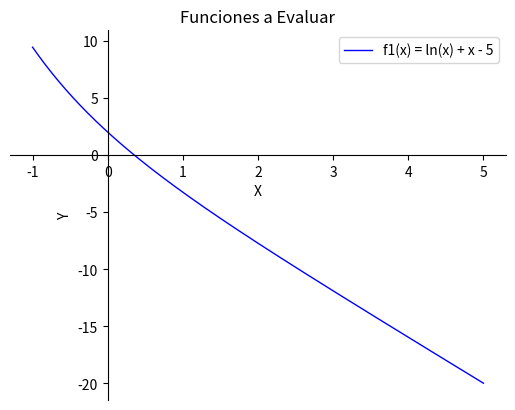

Write the Python code that produced this figure. (Note: this script raises an exception after producing the figure.)
import matplotlib.pyplot as plt 
import numpy as np 
import pylab as pl
from random import randint

# funcion a validar
f = lambda x: 2*(2.7182**(-x)) - (4*x)  
df = lambda x: -2*(2.7182**(-x)) - 4

# metodod de Newton-Raphson
Newton_Raphson =  lambda x,f,df: x -((f(x))/(df(x)))
# metodo de la secante 
Secante = lambda x1, x2, f: x2 - (( f(x2)*(x1-x2) ) / ( f(x1) - f(x2) ))

def evaluator_open_metod(metod, xi, es, name_metod, f, df, x2=0 ):

    # variable que ira almacenado los valores anteriores de las evauaciones 
    xi1_ant=0
    # contadora de iteraciones 
    i=1
    print("-"*44)
    print("|{:^18}|{:^10}|{:^12}| ".format("iteracion","xr","es"))
    print("-"*44)
    while True:
        # evaluamos xi con el metodod correspondiente 
        if name_metod=="NR": # cuando se evalua el metodo de Newton-Raphson 
            xi1 = metod(xi,f,df)
        else:                   # cuando se evalua el metodo de la secante 
            xi1= metod(xi, x2, f)
            
        # obtenemos el error relativo
        er=abs((xi1-xi1_ant)/xi1)

        # vamos imprimiendo los resultados
        print("|{:^18}|{:^10}|{:^12}| ".format(round(i,5), round(xi1,5), round(er,5)))
        # guardamos el valor enterior 
        xi1_ant=xi1

        # al evaluarse el metodo Newton-Raphson se hara la siguiente asignacion
        if name_metod=="NR":
            xi=xi1
        else: # esto se ejecutara solamente al evaluar el metodo de la secante 
            xi=x2
            x2=xi1
        # interrupcion de la evaluacion 
        if er<es:
            break
        # vamos contando las iteraciones 
        i+=1
    print("-"*44)
    print(" La raiz de la funcion es aproximandamente:",xi1)



def run():
    print(" Evaluaremos las funciones:")
    print(" f1(x) = ln(x) + x - 5")
    

    print("\nn usando los metodos de ")
    print(" # Newton-Raphson ")
    print(" # Secante")

    # grafica de las funciones 
    X = np.linspace(-1, 5, 256, endpoint=True)
    C, S = np.cos(X), np.sin(X)

    plt.plot(X, f(X), color="blue", linewidth=1.0, linestyle="-", label="f1(x) = ln(x) + x - 5")
    pl.legend(loc='upper right')

    plt.title("Funciones a Evaluar")
    plt.xlabel("X")
    plt.ylabel("Y")

    ax = pl.gca()  # gca stands for 'get current axis'
    ax.spines['right'].set_color('none')
    ax.spines['top'].set_color('none')
    ax.xaxis.set_ticks_position('bottom')
    ax.spines['bottom'].set_position(('data',0))
    ax.yaxis.set_ticks_position('left')
    ax.spines['left'].set_position(('data',0))

    plt.show()

    
    print("\n intervalo de evaluacion de las funciones ")
    li = int(input(" ingresa limite inferior:"))
    ls = int(input("inghresa limite superior:"))
    while ls<li:
        print(" limite superior no puede ser mayor al inferior!")
        ls = int(input("inghresa limite superior:"))

    # asignamos el valor inicial para la evaluacion del metodo con Newton-Raphson tomando un valor en el rango del limite inferior y superior
    Xi=randint(li, ls)

    # solicitamos ala usuario la cantidad de cifras significativas para el error esperado
    print("\n # error esperado ")
    n=int(input(" ingrese la cantidad se cifras significativas para el error esperado:"))
    if n<=2:
        n=3
    es=(0.5*(10**(2-n))) # calculamos el error esperado con base a las cifras significativas ingresadas 
    print(" error esperado:",es)
    
    # evaluacion del metodod de  Newton-Raphson 
    print("\n Metodod de Newton-Raphson ")
    evaluator_open_metod(Newton_Raphson, Xi, es, "NR", f, df)

    # evaluacion del metodod de la Secante 
    print("\n Metodod de Secante  ")
    evaluator_open_metod(Secante, li, es, "SC", f, df, ls)

        
if __name__=="__main__":
    run()